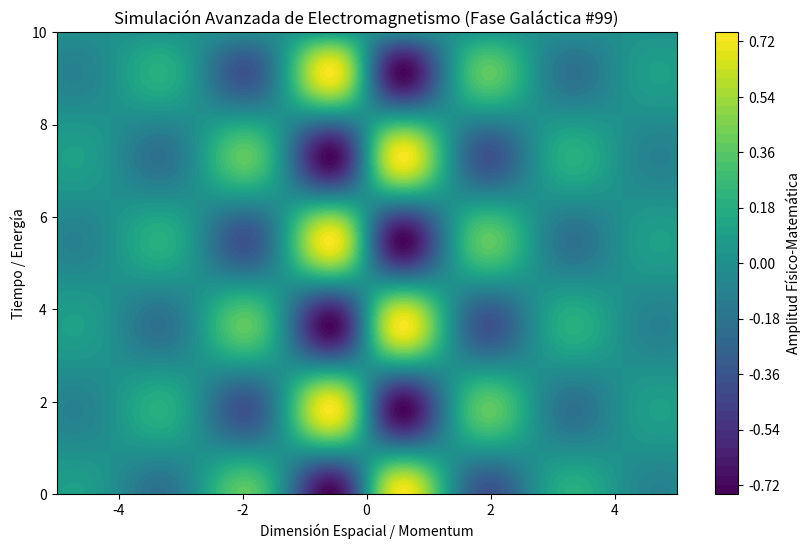

This figure's Python source:
%matplotlib inline
# Simulación Galáctica: Electromagnetismo - Variante 99
import numpy as np
import matplotlib.pyplot as plt

# Parámetros Físicos Aleatorios
param_1 = 2.282
param_2 = 1.721
param_3 = 0.487

t = np.linspace(0, 10, 500)
x = np.linspace(-5, 5, 500)
X, T = np.meshgrid(x, t)

# Ecuación Base (Avanzada)
Z = np.sin(X * param_1) * np.cos(T * param_2) * np.exp(-np.abs(X) * param_3)

plt.figure(figsize=(10, 6))
plt.contourf(X, T, Z, 50, cmap='viridis')
plt.colorbar(label='Amplitud Físico-Matemática')
plt.title(r'Simulación Avanzada de Electromagnetismo (Fase Galáctica #99)')
plt.xlabel('Dimensión Espacial / Momentum')
plt.ylabel('Tiempo / Energía')
plt.show()
